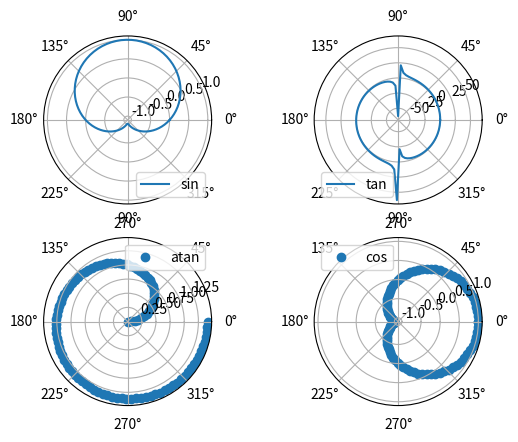

Write the Python code that produced this figure.
import numpy as np
from matplotlib import pyplot as plt
x = np.linspace(0, 2*np.pi, 100)

fig, axes = plt.subplots(2, 2, subplot_kw=dict(polar=True) )
axes[0, 0].plot(x, np.sin(x), label='sin')
axes[0, 1].plot(x, np.tan(x), label='tan')
axes[1, 0].scatter(x, np.arctan(x), label='atan')
axes[1, 1].scatter(x, np.cos(x), label='cos')

axes[0, 0].legend(loc='lower right')
axes[0, 1].legend(loc='lower left')
axes[1, 0].legend(loc='upper right')
axes[1, 1].legend(loc='upper left')

plt.show()
